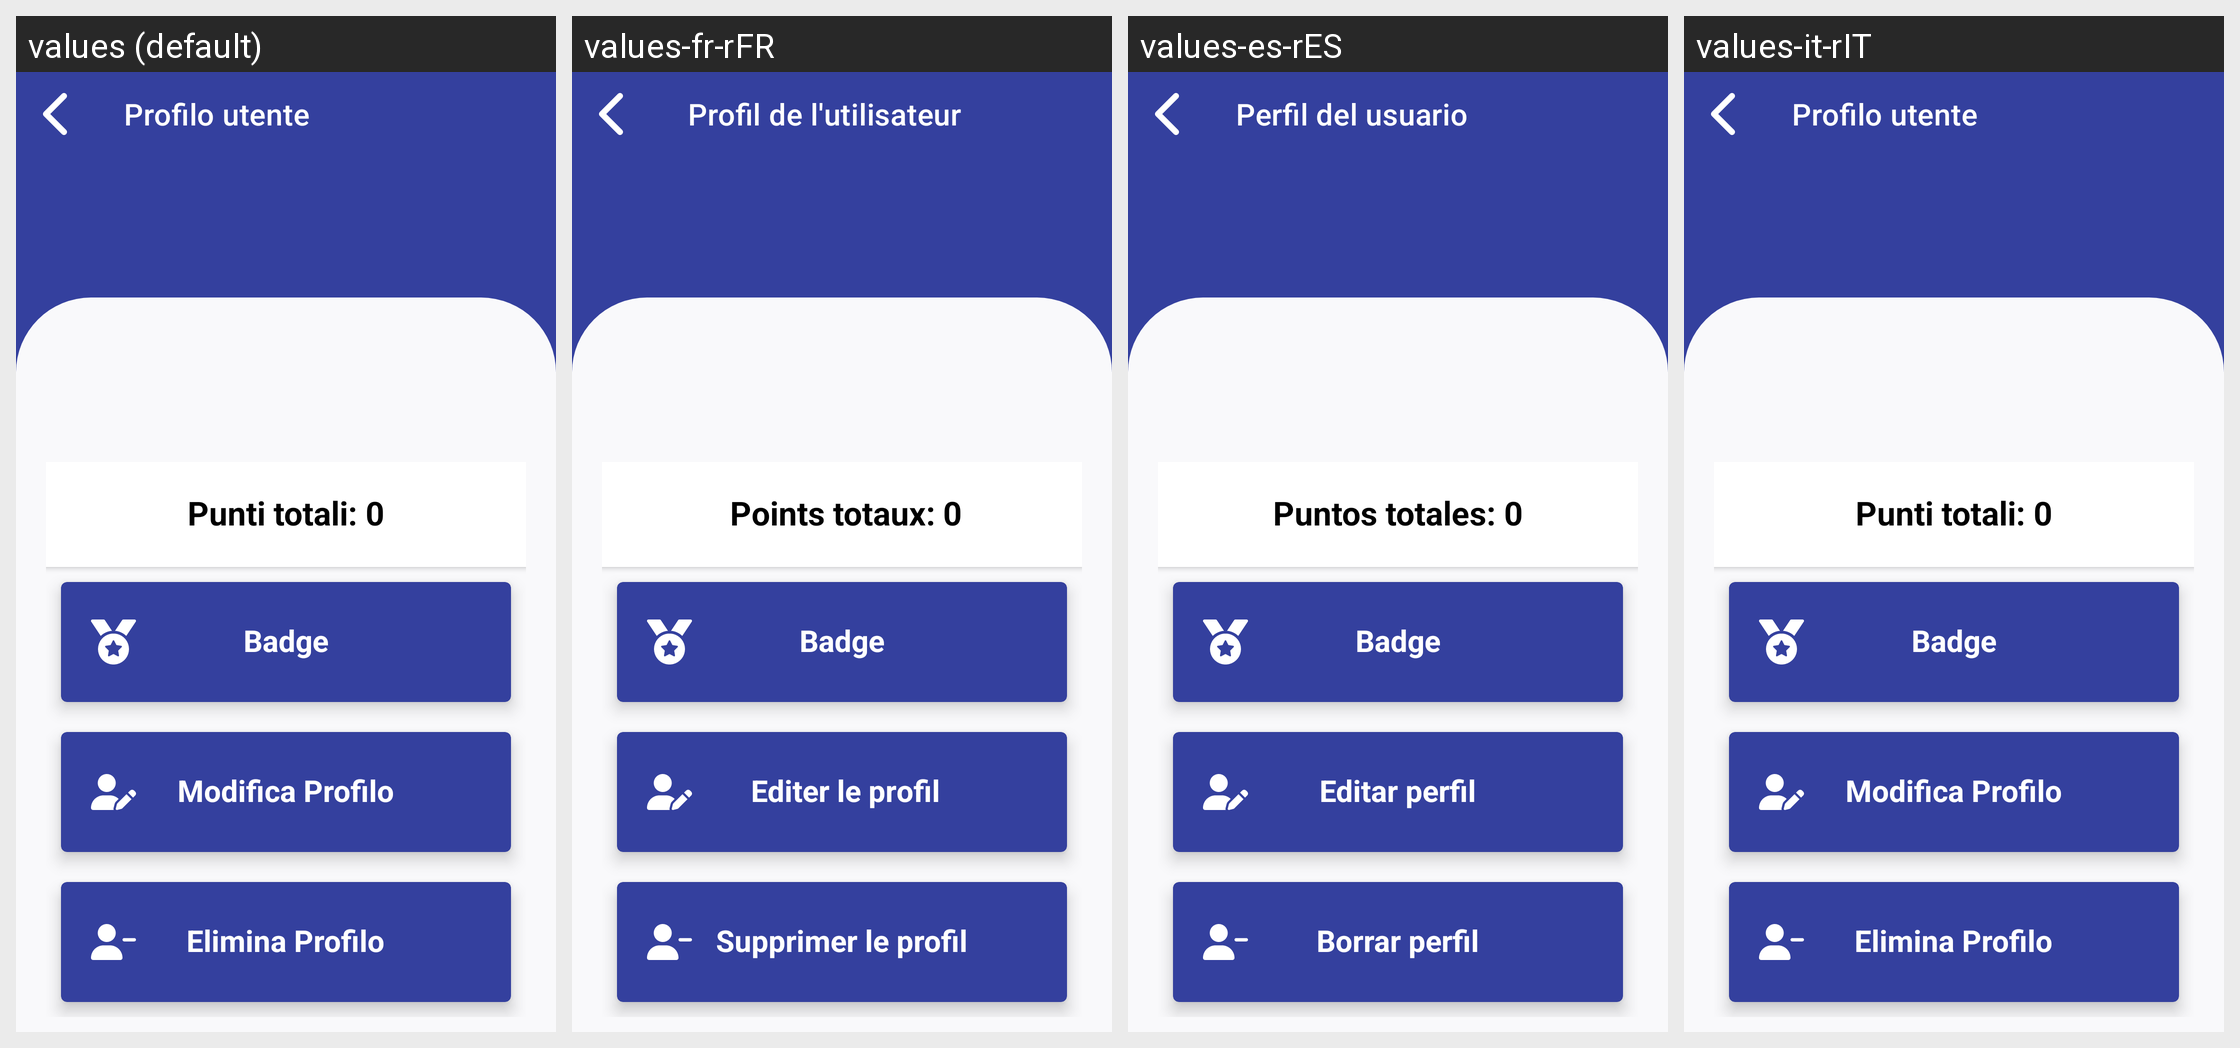

The Android screen above is rendered under several locales of the same app. Produce the string resources it draws, with the default and per-locale values.
Android screen res/layout/activity_profilo.xml rendered under 4 locales, left to right: values (default), values-fr-rFR, values-es-rES, values-it-rIT. Device: Nexus 5 (rendered at 1080×1920; each locale shown at half size, 540×960, under a caption strip naming it); theme Theme.PercorsoCulturale.NoActionBar.
Other locales in the repository, not shown: values-en-rEN.
Strings drawn on this screen, with the default value and each locale's value (text and hints the layout hard-codes, and strings that could not be matched under every locale, appear in the picture but are not listed):

profiloU
  values: Profilo utente
  values-fr-rFR:  Profil de l'utilisateur
  values-es-rES: Perfil del usuario
  values-it-rIT: Profilo utente

punti
  values: Punti totali:
  values-fr-rFR:  Points totaux:
  values-es-rES: Puntos totales:
  values-it-rIT: Punti totali:

modificaP
  values: Modifica Profilo
  values-fr-rFR:  Editer le profil
  values-es-rES: Editar perfil
  values-it-rIT: Modifica Profilo

eliminaP
  values: Elimina Profilo
  values-fr-rFR: Supprimer le profil
  values-es-rES: Borrar perfil
  values-it-rIT: Elimina Profilo
